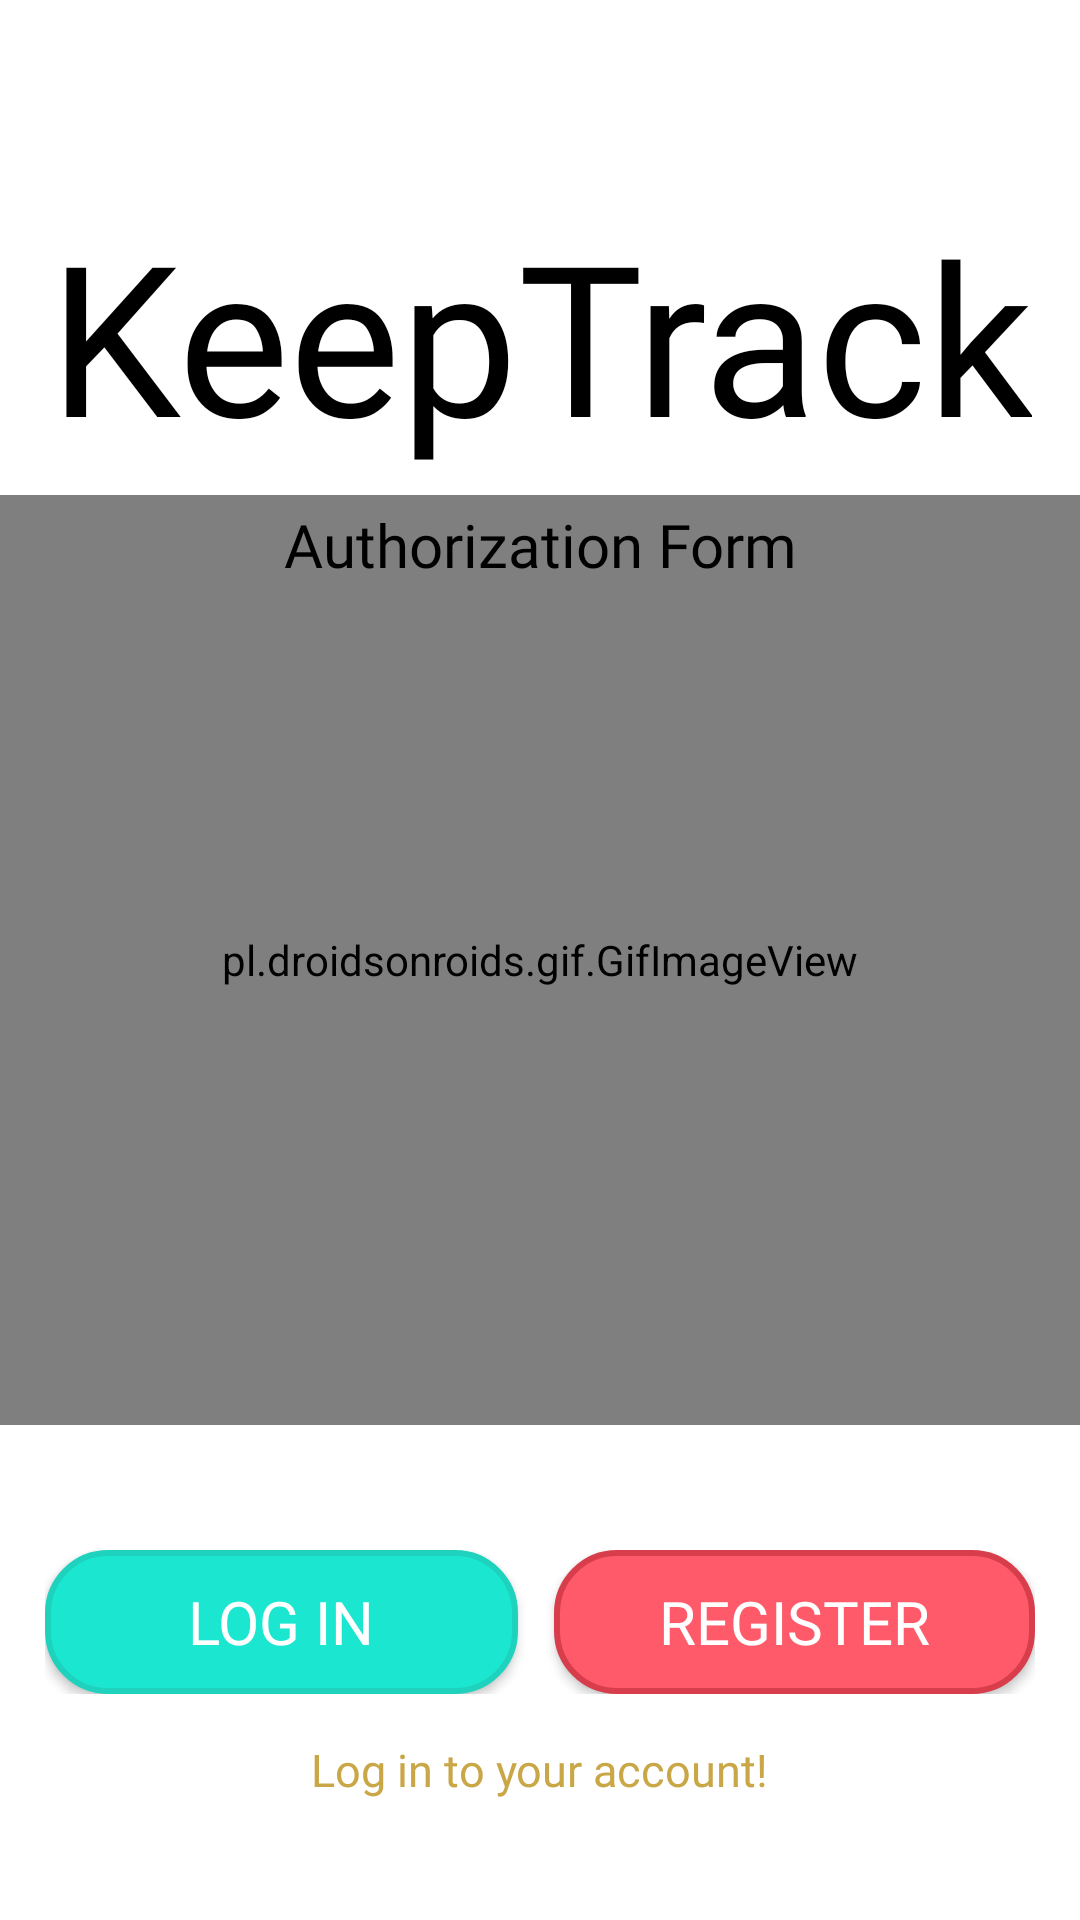

Produce the Android XML layout that renders to this screen, including the resource entries it uses.
<!-- AndroidManifest.xml: application theme AppTheme -->
<!-- res/layout/activity_main.xml -->
<?xml version="1.0" encoding="utf-8"?>
<RelativeLayout
    xmlns:android="http://schemas.android.com/apk/res/android"
    xmlns:tools="http://schemas.android.com/tools"

    android:id="@+id/root_element"
    android:layout_width="match_parent"
    android:layout_height="match_parent"

    android:background="@android:color/white"
    tools:context=".MainActivity" >

    <pl.droidsonroids.gif.GifImageView
        android:layout_width="match_parent"

        android:layout_height="310dp"
        android:layout_centerHorizontal="true"
        android:layout_centerVertical="true"
        android:background="@drawable/start0" />

    <LinearLayout
        android:layout_width="wrap_content"
        android:layout_height="wrap_content"

        android:layout_marginTop="25dp"
        android:layout_centerHorizontal="true"
        android:gravity="center"
        android:orientation="vertical">

        <TextView
            android:id="@+id/tv"
            android:layout_width="wrap_content"
            android:layout_height="wrap_content"

            android:layout_marginTop="40dp"
            android:fontFamily="@font/fauna_one"
            android:text="@string/app_in_name"
            android:textAlignment="center"
            android:textColor="@android:color/black"
            android:textSize="70sp" />

        <TextView
            android:id="@+id/tv1"
            android:layout_width="wrap_content"
            android:layout_height="wrap_content"

            android:layout_marginTop="10dp"
            android:fontFamily="@font/fauna_one"
            android:text="@string/app_in_name_after"
            android:textAlignment="center"
            android:textColor="@android:color/black"
            android:textSize="20sp" />

    </LinearLayout>

    <TextView
        android:id="@+id/text_bottom"
        android:layout_width="wrap_content"
        android:layout_height="wrap_content"

        android:layout_alignParentBottom="true"
        android:layout_centerHorizontal="true"
        android:layout_marginBottom="40dp"
        android:fontFamily="@font/fauna_one"
        android:text="@string/text_bottom"
        android:textColor="@color/text_bottom"
        android:textSize="15sp"
        />

    <LinearLayout
        android:layout_above="@+id/text_bottom"
        android:layout_width="match_parent"
        android:layout_height="wrap_content"

        android:weightSum="2"
        android:layout_margin="15dp"
        android:layout_marginTop="25dp"
        android:orientation="horizontal" >

        <Button
            android:id="@+id/btnSignIn"
            android:layout_width="wrap_content"
            android:layout_height="wrap_content"

            android:layout_marginEnd="6dp"
            android:layout_weight="1"
            android:background="@drawable/btn_sign_in"
            android:fontFamily="@font/fauna_one"
            android:text="@string/btnSignIn"
            android:textColor="@android:color/white"
            android:textSize="20sp"/>

        <Button
            android:id="@+id/btnRegister"
            android:layout_width="wrap_content"
            android:layout_height="wrap_content"

            android:layout_marginStart="6dp"
            android:layout_weight="1"
            android:background="@drawable/btn_register"
            android:fontFamily="@font/fauna_one"
            android:text="@string/btnRegister"
            android:textColor="@android:color/white"
            android:textSize="20sp" />

    </LinearLayout>

</RelativeLayout>
<!-- resources referenced by this layout -->
<resources>
  <color name="text_bottom">#c9a747</color>
  <!-- drawable btn_register (drawable) -->
  <?xml version="1.0" encoding="utf-8"?>
  <ripple xmlns:android="http://schemas.android.com/apk/res/android"
      xmlns:tools="http://schemas.android.com/tools"
      tools:targetApi="lollipop"
      android:color="@color/ripple_effect_btn_register" >
  
      <item>
          <shape android:shape="rectangle">
              <solid android:color="@color/btn_register" />
              <stroke
                  android:color="@color/btn_register_stroke"
                  android:width="2dp" />
              <corners android:radius="20dp" />
          </shape>
      </item>
  
  </ripple>
  <!-- drawable btn_sign_in (drawable) -->
  <?xml version="1.0" encoding="utf-8"?>
  <ripple xmlns:android="http://schemas.android.com/apk/res/android"
      xmlns:tools="http://schemas.android.com/tools"
      tools:targetApi="lollipop"
      android:color="@color/ripple_effect_btn_sign_in">
  
  <item>
      <shape android:shape="rectangle">
          <solid android:color="@color/btn_sign_in" />
          <stroke
              android:color="@color/btn_sign_in_stroke"
              android:width="2dp" />
          <corners android:radius="20dp" />
      </shape>
  </item>
  
  </ripple>
  <string name="app_in_name">KeepTrack</string>
  <string name="app_in_name_after">Authorization Form</string>
  <string name="btnRegister">Register</string>
  <string name="btnSignIn">Log In</string>
  <string name="text_bottom">Log in to your account!</string>
  <style name="AppTheme" parent="Theme.AppCompat.Light.NoActionBar">
          <item name="fontFamily">@font/fauna_one</item>
          <item name="colorPrimary">@color/colorPrimary</item>
          <item name="colorPrimaryDark">@color/tabindicator</item>
          <item name="colorAccent">@color/tabindicator1</item>
          <item name="android:windowFullscreen">true</item>
      </style>
  <color name="ripple_effect_btn_register">#AA313C</color>
  <color name="btn_register">#FF5A69</color>
  <color name="btn_register_stroke">#D73D4B</color>
  <color name="ripple_effect_btn_sign_in">#17988A</color>
  <color name="btn_sign_in">#1BE7D0</color>
  <color name="btn_sign_in_stroke">#1FD2BE</color>
  <color name="colorPrimary">#fff</color>
  <color name="tabindicator">#1BE7D0</color>
  <color name="tabindicator1">#1FD2BE</color>
</resources>
